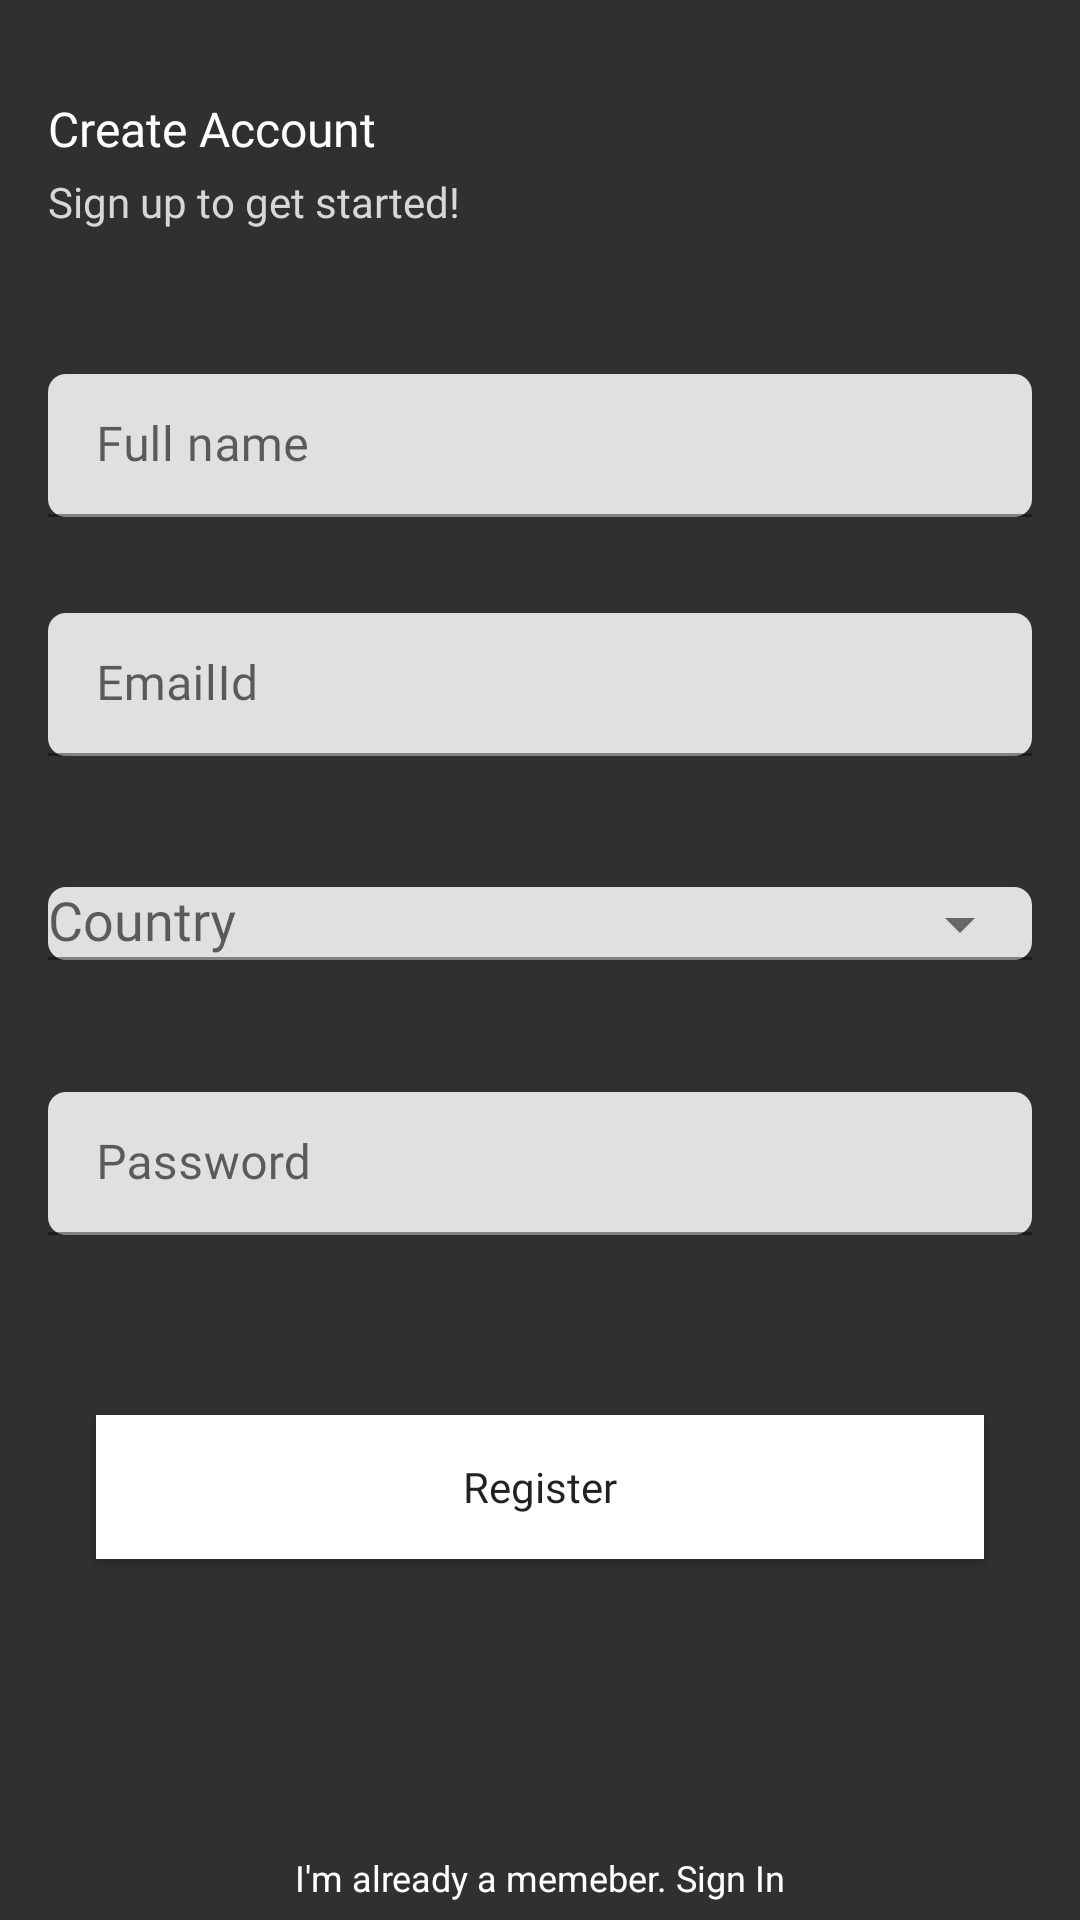

Here is an Android app screen rendered from its layout file. Give the layout XML and the strings, colors and styles it references.
<!-- AndroidManifest.xml: application theme Theme.BookShelf -->
<!-- res/layout/sign_up_fragment.xml -->
<?xml version="1.0" encoding="utf-8"?>
<layout xmlns:android="http://schemas.android.com/apk/res/android"
    xmlns:app="http://schemas.android.com/apk/res-auto">

    <data>

    </data>

    <androidx.constraintlayout.widget.ConstraintLayout
        android:layout_width="match_parent"
        android:layout_height="match_parent"
        android:background="@color/clr_303030">

        <androidx.appcompat.widget.AppCompatTextView
            android:layout_width="wrap_content"
            android:layout_height="wrap_content"
            android:id="@+id/create_account_tv"
            app:layout_constraintTop_toTopOf="parent"
            app:layout_constraintStart_toStartOf="parent"
            android:layout_marginTop="32dp"
            android:text="@string/create_account"
            android:textSize="16sp"
            android:fontFamily="@font/montserrat_medium"
            android:textColor="@color/white"
            android:layout_marginStart="16dp"/>

        <androidx.appcompat.widget.AppCompatTextView
            android:layout_width="wrap_content"
            android:layout_height="wrap_content"
            android:id="@+id/sign_in_continue_tv"
            app:layout_constraintTop_toBottomOf="@id/create_account_tv"
            app:layout_constraintStart_toStartOf="parent"
            android:layout_marginTop="4dp"
            android:text="@string/sign_up_to_get_started"
            android:textSize="14sp"
            android:fontFamily="@font/montserrat_regular"
            android:textColor="@color/clr_d7d7d7"
            android:layout_marginStart="16dp"/>

        <com.google.android.material.textfield.TextInputLayout
            android:layout_width="0dp"
            android:layout_height="wrap_content"
            android:id="@+id/fullname_text_input_layout"
            app:layout_constraintStart_toStartOf="parent"
            app:layout_constraintEnd_toEndOf="parent"
            android:layout_marginHorizontal="16dp"
            app:layout_constraintTop_toBottomOf="@id/sign_in_continue_tv"
            android:layout_marginTop="48dp"
            android:hint="@string/full_name"
            app:boxCornerRadiusBottomStart="6dp"
            app:boxCornerRadiusBottomEnd="6dp"
            app:boxCornerRadiusTopEnd="6dp"
            app:boxCornerRadiusTopStart="6dp"
            app:hintTextColor="@color/clr_d7d7d7"
            android:theme="@style/TextInputLayoutStyle">

            <com.google.android.material.textfield.TextInputEditText
                android:layout_width="match_parent"
                android:layout_height="wrap_content"
                android:id="@+id/fullname_edit_text"
                android:maxLines="1"
                android:ellipsize="end"
                android:fontFamily="@font/montserrat_semibold"
                android:textCursorDrawable="@null"
                android:textColor="@color/white"/>

        </com.google.android.material.textfield.TextInputLayout>
        <com.google.android.material.textfield.TextInputLayout
            android:layout_width="0dp"
            android:layout_height="wrap_content"
            android:id="@+id/emailid_text_input_layout"
            app:layout_constraintStart_toStartOf="parent"
            app:layout_constraintEnd_toEndOf="parent"
            android:layout_marginHorizontal="16dp"
            app:layout_constraintTop_toBottomOf="@id/fullname_text_input_layout"
            android:layout_marginTop="32dp"
            android:hint="@string/emailid"
            app:boxCornerRadiusBottomStart="6dp"
            app:boxCornerRadiusBottomEnd="6dp"
            app:boxCornerRadiusTopEnd="6dp"
            app:boxCornerRadiusTopStart="6dp"
            app:hintTextColor="@color/clr_d7d7d7"
            android:theme="@style/TextInputLayoutStyle">

            <com.google.android.material.textfield.TextInputEditText
                android:layout_width="match_parent"
                android:layout_height="wrap_content"
                android:id="@+id/emailid_edit_text"
                android:maxLines="1"
                android:ellipsize="end"
                android:fontFamily="@font/montserrat_semibold"
                android:textCursorDrawable="@null"
                android:textColor="@color/white"/>
        </com.google.android.material.textfield.TextInputLayout>
        <com.google.android.material.textfield.TextInputLayout
            android:layout_width="0dp"
            android:layout_height="wrap_content"
            android:id="@+id/country_text_input_layout"
            app:layout_constraintStart_toStartOf="parent"
            app:layout_constraintEnd_toEndOf="parent"
            android:layout_marginHorizontal="16dp"
            app:layout_constraintTop_toBottomOf="@id/emailid_text_input_layout"
            android:layout_marginTop="32dp"
            android:hint="@string/country"
            app:boxCornerRadiusBottomStart="6dp"
            app:boxCornerRadiusBottomEnd="6dp"
            app:boxCornerRadiusTopEnd="6dp"
            app:boxCornerRadiusTopStart="6dp"
            app:hintTextColor="@color/clr_d7d7d7"
            android:theme="@style/CountryInputLayoutStyle" >

            <AutoCompleteTextView
                android:layout_width="match_parent"
                android:layout_height="wrap_content"
                android:id="@+id/country_auto_text"
                android:maxLines="1"
                android:ellipsize="end"
                android:inputType="none"
                android:fontFamily="@font/montserrat_semibold"
                android:textCursorDrawable="@null"
                android:textColor="@color/white"/>
        </com.google.android.material.textfield.TextInputLayout>
        <com.google.android.material.textfield.TextInputLayout
            android:layout_width="0dp"
            android:layout_height="wrap_content"
            android:id="@+id/password_text_input_layout"
            app:layout_constraintStart_toStartOf="parent"
            app:layout_constraintEnd_toEndOf="parent"
            android:layout_marginHorizontal="16dp"
            app:layout_constraintTop_toBottomOf="@id/country_text_input_layout"
            android:layout_marginTop="32dp"
            android:hint="@string/password"
            app:boxCornerRadiusBottomStart="6dp"
            app:boxCornerRadiusBottomEnd="6dp"
            app:boxCornerRadiusTopEnd="6dp"
            app:boxCornerRadiusTopStart="6dp"
            app:hintTextColor="@color/clr_d7d7d7"
            android:theme="@style/TextInputLayoutStyle">

            <com.google.android.material.textfield.TextInputEditText
                android:layout_width="match_parent"
                android:layout_height="wrap_content"
                android:id="@+id/password_edit_text"
                android:fontFamily="@font/montserrat_semibold"
                android:textCursorDrawable="@null"
                android:maxLines="1"
                android:ellipsize="end"
                android:inputType="textPassword"
                android:textColor="@color/white"/>
        </com.google.android.material.textfield.TextInputLayout>


        <androidx.appcompat.widget.AppCompatButton
            android:layout_width="0dp"
            android:layout_height="wrap_content"
            android:id="@+id/register_btn"
            app:layout_constraintTop_toBottomOf="@id/password_text_input_layout"
            android:layout_marginTop="60dp"
            app:layout_constraintStart_toStartOf="parent"
            app:layout_constraintEnd_toEndOf="parent"
            android:text="Register"
            android:textAllCaps="false"
            android:gravity="center"
            android:paddingVertical="8dp"
            android:fontFamily="@font/montserrat_semibold"
            android:background="@color/white"
            android:layout_marginHorizontal="32dp"/>


        <androidx.appcompat.widget.AppCompatTextView
            android:layout_width="wrap_content"
            android:layout_height="wrap_content"
            android:id="@+id/sign_in_tv"
            app:layout_constraintBottom_toBottomOf="parent"
            app:layout_constraintStart_toStartOf="parent"
            app:layout_constraintEnd_toEndOf="parent"
            android:layout_marginBottom="6dp"
            android:textSize="12sp"
            android:textColor="@color/white"
            android:text="I'm already a memeber. Sign In"/>
    </androidx.constraintlayout.widget.ConstraintLayout>

</layout>
<!-- resources referenced by this layout -->
<resources>
  <color name="clr_303030">#303030</color>
  <color name="clr_d7d7d7">#d7d7d7</color>
  <color name="white">#FFFFFFFF</color>
  <string name="country">Country</string>
  <string name="create_account">Create Account</string>
  <string name="emailid">EmailId</string>
  <string name="full_name">Full name</string>
  <string name="password">Password</string>
  <string name="sign_up_to_get_started">Sign up to get started!</string>
  <style name="CountryInputLayoutStyle" parent="Widget.MaterialComponents.TextInputLayout.OutlinedBox.ExposedDropdownMenu">
          <item name="boxStrokeColor">#FFFFFF</item>
          <item name="boxStrokeWidth">2dp</item>
      </style>
  <style name="TextInputLayoutStyle" parent="Widget.MaterialComponents.TextInputLayout.OutlinedBox.Dense">
          <item name="boxStrokeColor">#FFFFFF</item>
          <item name="boxStrokeWidth">2dp</item>
      </style>
  <style name="Theme.BookShelf" parent="Theme.MaterialComponents.Light.NoActionBar">
          
          <item name="colorPrimary">@color/purple_500</item>
          <item name="colorPrimaryVariant">@color/purple_700</item>
          <item name="colorOnPrimary">@color/white</item>
          
          <item name="colorSecondary">@color/teal_200</item>
          <item name="colorSecondaryVariant">@color/teal_700</item>
          <item name="colorOnSecondary">@color/black</item>
          
          <item name="android:statusBarColor">?attr/colorPrimaryVariant</item>
          
      </style>
  <color name="purple_500">#FF6200EE</color>
  <color name="purple_700">#FF3700B3</color>
  <color name="teal_200">#FF03DAC5</color>
  <color name="teal_700">#FF018786</color>
  <color name="black">#FF000000</color>
</resources>
